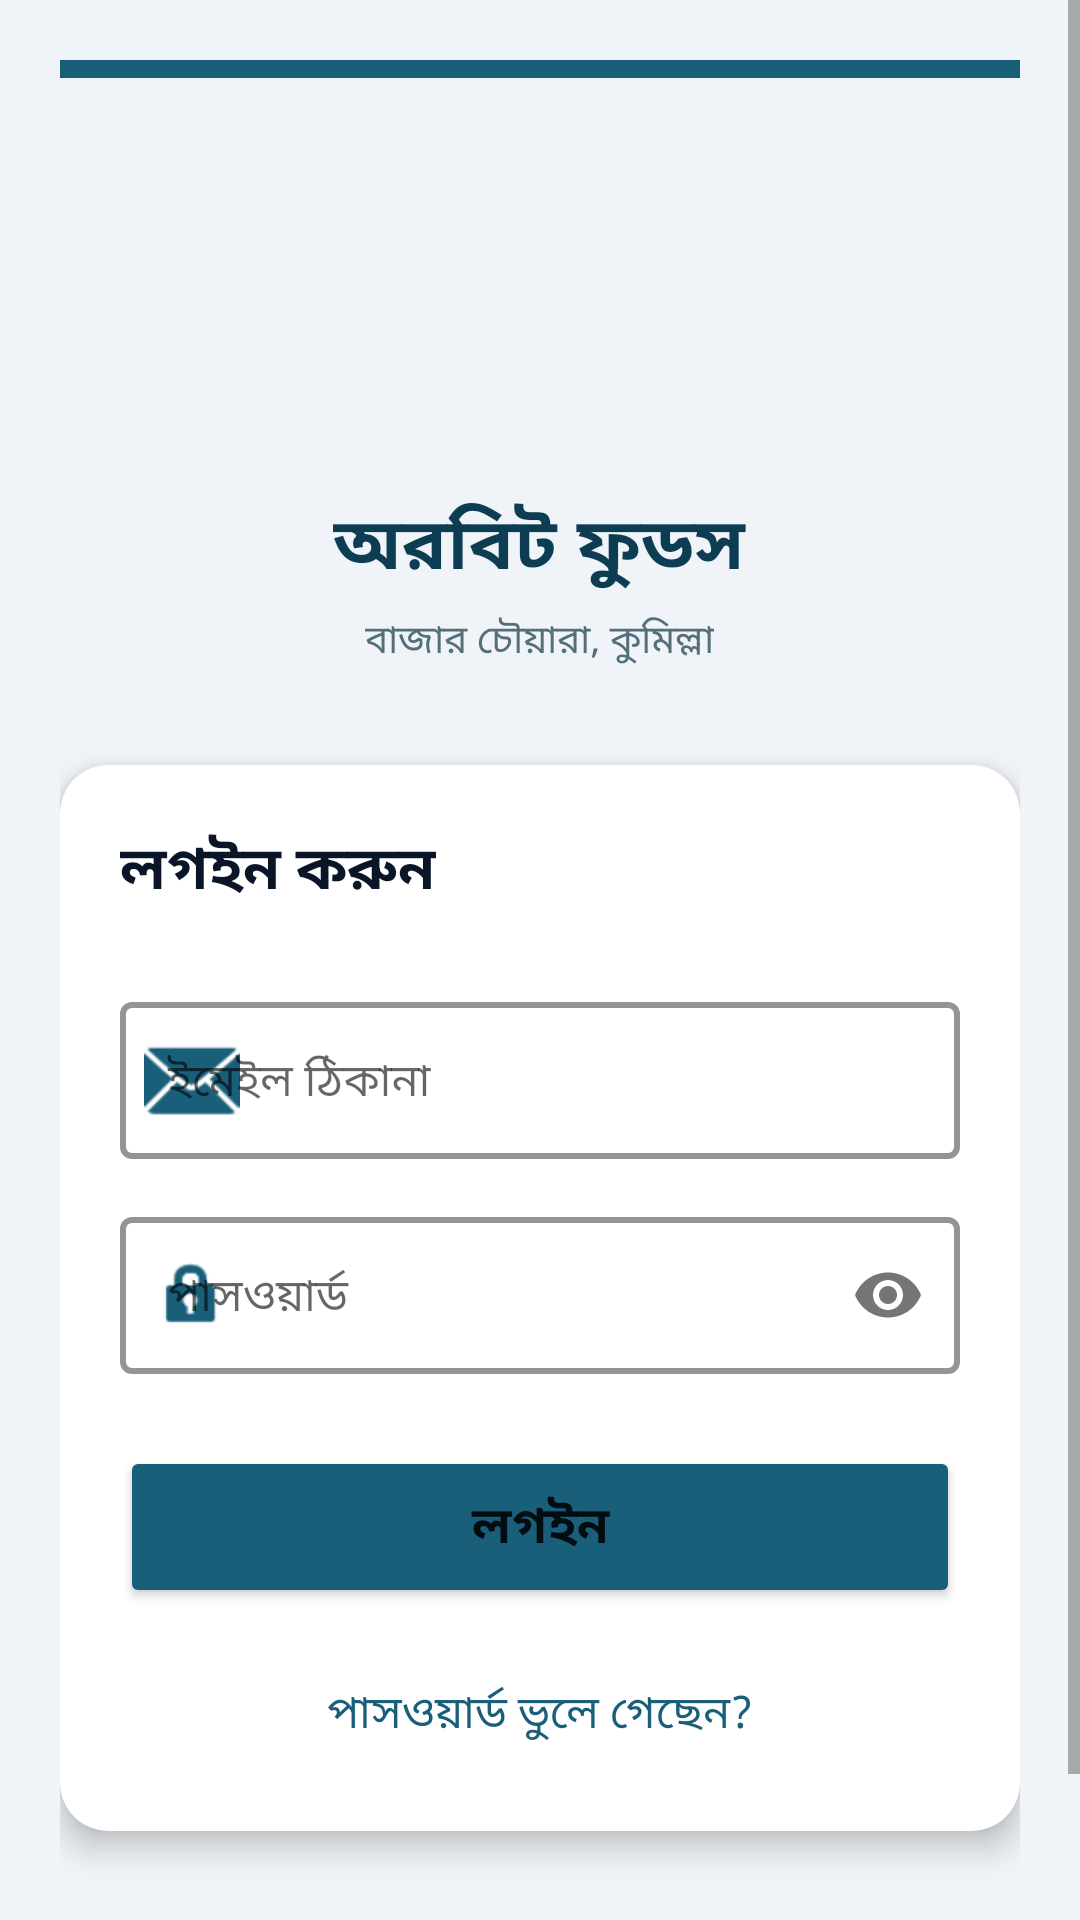

This screen was rendered from an Android layout file. Write that file and the resources it references.
<!-- AndroidManifest.xml: application theme Theme.OrbitFoods -->
<!-- res/layout/activity_login.xml -->
<?xml version="1.0" encoding="utf-8"?>
<ScrollView xmlns:android="http://schemas.android.com/apk/res/android"
    xmlns:app="http://schemas.android.com/apk/res-auto"
    android:layout_width="match_parent"
    android:layout_height="match_parent"
    android:background="@color/bg_main"
    android:fillViewport="true">

    <LinearLayout
        android:layout_width="match_parent"
        android:layout_height="wrap_content"
        android:orientation="vertical"
        android:gravity="center_horizontal"
        android:padding="@dimen/screen_padding">

        
        <View
            android:layout_width="match_parent"
            android:layout_height="6dp"
            android:background="@color/primary"
            android:layout_marginBottom="@dimen/space_xl"/>

        
        <ImageView
            android:layout_width="@dimen/logo_width"
            android:layout_height="@dimen/logo_height"
            android:src="@drawable/logo_eng"
            android:scaleType="fitCenter"
            android:layout_marginBottom="@dimen/space_md"/>

        
        <TextView
            android:layout_width="wrap_content"
            android:layout_height="wrap_content"
            android:text="অরবিট ফুডস"
            android:textSize="@dimen/text_xxl"
            android:textStyle="bold"
            android:textColor="@color/primary_dark"
            android:letterSpacing="0.03"
            android:layout_marginBottom="@dimen/space_xs"/>

        <TextView
            android:layout_width="wrap_content"
            android:layout_height="wrap_content"
            android:text="বাজার চৌয়ারা, কুমিল্লা"
            android:textSize="@dimen/text_sm"
            android:textColor="@color/text_hint"
            android:layout_marginBottom="@dimen/space_xl"/>

        
        <androidx.cardview.widget.CardView
            android:layout_width="match_parent"
            android:layout_height="wrap_content"
            app:cardCornerRadius="@dimen/card_radius"
            app:cardElevation="@dimen/card_elevation"
            app:cardBackgroundColor="@color/bg_card"
            android:layout_marginBottom="@dimen/space_md">

            <LinearLayout
                android:layout_width="match_parent"
                android:layout_height="wrap_content"
                android:orientation="vertical"
                android:padding="@dimen/card_padding">

                <TextView
                    android:layout_width="wrap_content"
                    android:layout_height="wrap_content"
                    android:text="লগইন করুন"
                    android:textSize="@dimen/text_xl"
                    android:textStyle="bold"
                    android:textColor="@color/text_primary"
                    android:layout_marginBottom="@dimen/space_lg"/>

                
                <com.google.android.material.textfield.TextInputLayout
                    android:layout_width="match_parent"
                    android:layout_height="wrap_content"
                    android:hint="ইমেইল ঠিকানা"
                    android:layout_marginBottom="@dimen/input_margin_bottom"
                    app:boxStrokeColor="@color/primary"
                    app:boxStrokeWidth="2dp"
                    app:hintTextColor="@color/primary"
                    app:startIconDrawable="@android:drawable/ic_dialog_email"
                    app:startIconTint="@color/primary"
                    style="@style/Widget.MaterialComponents.TextInputLayout.OutlinedBox">

                    <com.google.android.material.textfield.TextInputEditText
                        android:id="@+id/etEmail"
                        android:layout_width="match_parent"
                        android:layout_height="wrap_content"
                        android:inputType="textEmailAddress"
                        android:textColor="@color/input_text"
                        android:textSize="@dimen/text_md"
                        android:paddingTop="16dp"
                        android:paddingBottom="16dp"/>
                </com.google.android.material.textfield.TextInputLayout>

                
                <com.google.android.material.textfield.TextInputLayout
                    android:layout_width="match_parent"
                    android:layout_height="wrap_content"
                    android:hint="পাসওয়ার্ড"
                    android:layout_marginBottom="@dimen/space_lg"
                    app:boxStrokeColor="@color/primary"
                    app:boxStrokeWidth="2dp"
                    app:hintTextColor="@color/primary"
                    app:passwordToggleEnabled="true"
                    app:startIconDrawable="@android:drawable/ic_lock_idle_lock"
                    app:startIconTint="@color/primary"
                    style="@style/Widget.MaterialComponents.TextInputLayout.OutlinedBox">

                    <com.google.android.material.textfield.TextInputEditText
                        android:id="@+id/etPassword"
                        android:layout_width="match_parent"
                        android:layout_height="wrap_content"
                        android:inputType="textPassword"
                        android:textColor="@color/input_text"
                        android:textSize="@dimen/text_md"
                        android:paddingTop="16dp"
                        android:paddingBottom="16dp"/>
                </com.google.android.material.textfield.TextInputLayout>

                
                <Button
                    android:id="@+id/btnLogin"
                    android:layout_width="match_parent"
                    android:layout_height="@dimen/button_height"
                    android:text="লগইন"
                    android:textSize="@dimen/text_lg"
                    android:textStyle="bold"
                    android:backgroundTint="@color/primary"
                    android:layout_marginBottom="@dimen/space_md"/>

                
                <TextView
                    android:id="@+id/tvForgotPassword"
                    android:layout_width="match_parent"
                    android:layout_height="wrap_content"
                    android:text="পাসওয়ার্ড ভুলে গেছেন?"
                    android:textColor="@color/primary"
                    android:textSize="@dimen/text_md"
                    android:gravity="center"
                    android:padding="@dimen/space_sm"/>

            </LinearLayout>
        </androidx.cardview.widget.CardView>

        
        <LinearLayout
            android:layout_width="match_parent"
            android:layout_height="wrap_content"
            android:orientation="horizontal"
            android:gravity="center"
            android:layout_marginTop="@dimen/space_sm">

            <TextView
                android:layout_width="wrap_content"
                android:layout_height="wrap_content"
                android:text="অ্যাকাউন্ট নেই? "
                android:textColor="@color/text_secondary"
                android:textSize="@dimen/text_md"/>

            <TextView
                android:id="@+id/tvRegister"
                android:layout_width="wrap_content"
                android:layout_height="wrap_content"
                android:text="নতুন অ্যাকাউন্ট তৈরি করুন"
                android:textColor="@color/accent_dark"
                android:textStyle="bold"
                android:textSize="@dimen/text_md"
                android:padding="@dimen/space_sm"/>
        </LinearLayout>

    </LinearLayout>
</ScrollView>
<!-- resources referenced by this layout -->
<resources>
  <color name="accent_dark">#C68400</color>
  <color name="bg_card">#FFFFFF</color>
  <color name="bg_main">#F0F4F8</color>
  <color name="input_text">#0A1628</color>
  <color name="primary">#1A5F7A</color>
  <color name="primary_dark">#0D3D52</color>
  <color name="text_hint">#546E7A</color>
  <color name="text_primary">#0A1628</color>
  <color name="text_secondary">#2C3E50</color>
  <dimen name="button_height">54dp</dimen>
  <dimen name="card_elevation">6dp</dimen>
  <dimen name="card_padding">20dp</dimen>
  <dimen name="card_radius">16dp</dimen>
  <dimen name="input_margin_bottom">14dp</dimen>
  <dimen name="logo_height">90dp</dimen>
  <dimen name="logo_width">180dp</dimen>
  <dimen name="screen_padding">20dp</dimen>
  <dimen name="space_lg">24dp</dimen>
  <dimen name="space_md">16dp</dimen>
  <dimen name="space_sm">8dp</dimen>
  <dimen name="space_xl">32dp</dimen>
  <dimen name="space_xs">4dp</dimen>
  <dimen name="text_lg">17sp</dimen>
  <dimen name="text_md">15sp</dimen>
  <dimen name="text_sm">13sp</dimen>
  <dimen name="text_xl">20sp</dimen>
  <dimen name="text_xxl">24sp</dimen>
  <style name="Theme.OrbitFoods" parent="Theme.MaterialComponents.DayNight.NoActionBar">
          <item name="colorPrimary">@color/primary</item>
          <item name="colorPrimaryVariant">@color/primary_dark</item>
          <item name="colorOnPrimary">@color/text_on_primary</item>
          <item name="colorSecondary">@color/accent</item>
          <item name="colorOnSecondary">@color/text_on_accent</item>
          <item name="android:colorBackground">@color/bg_main</item>
      </style>
  <color name="text_on_primary">#FFFFFF</color>
  <color name="accent">#F0A500</color>
  <color name="text_on_accent">#FFFFFF</color>
</resources>
